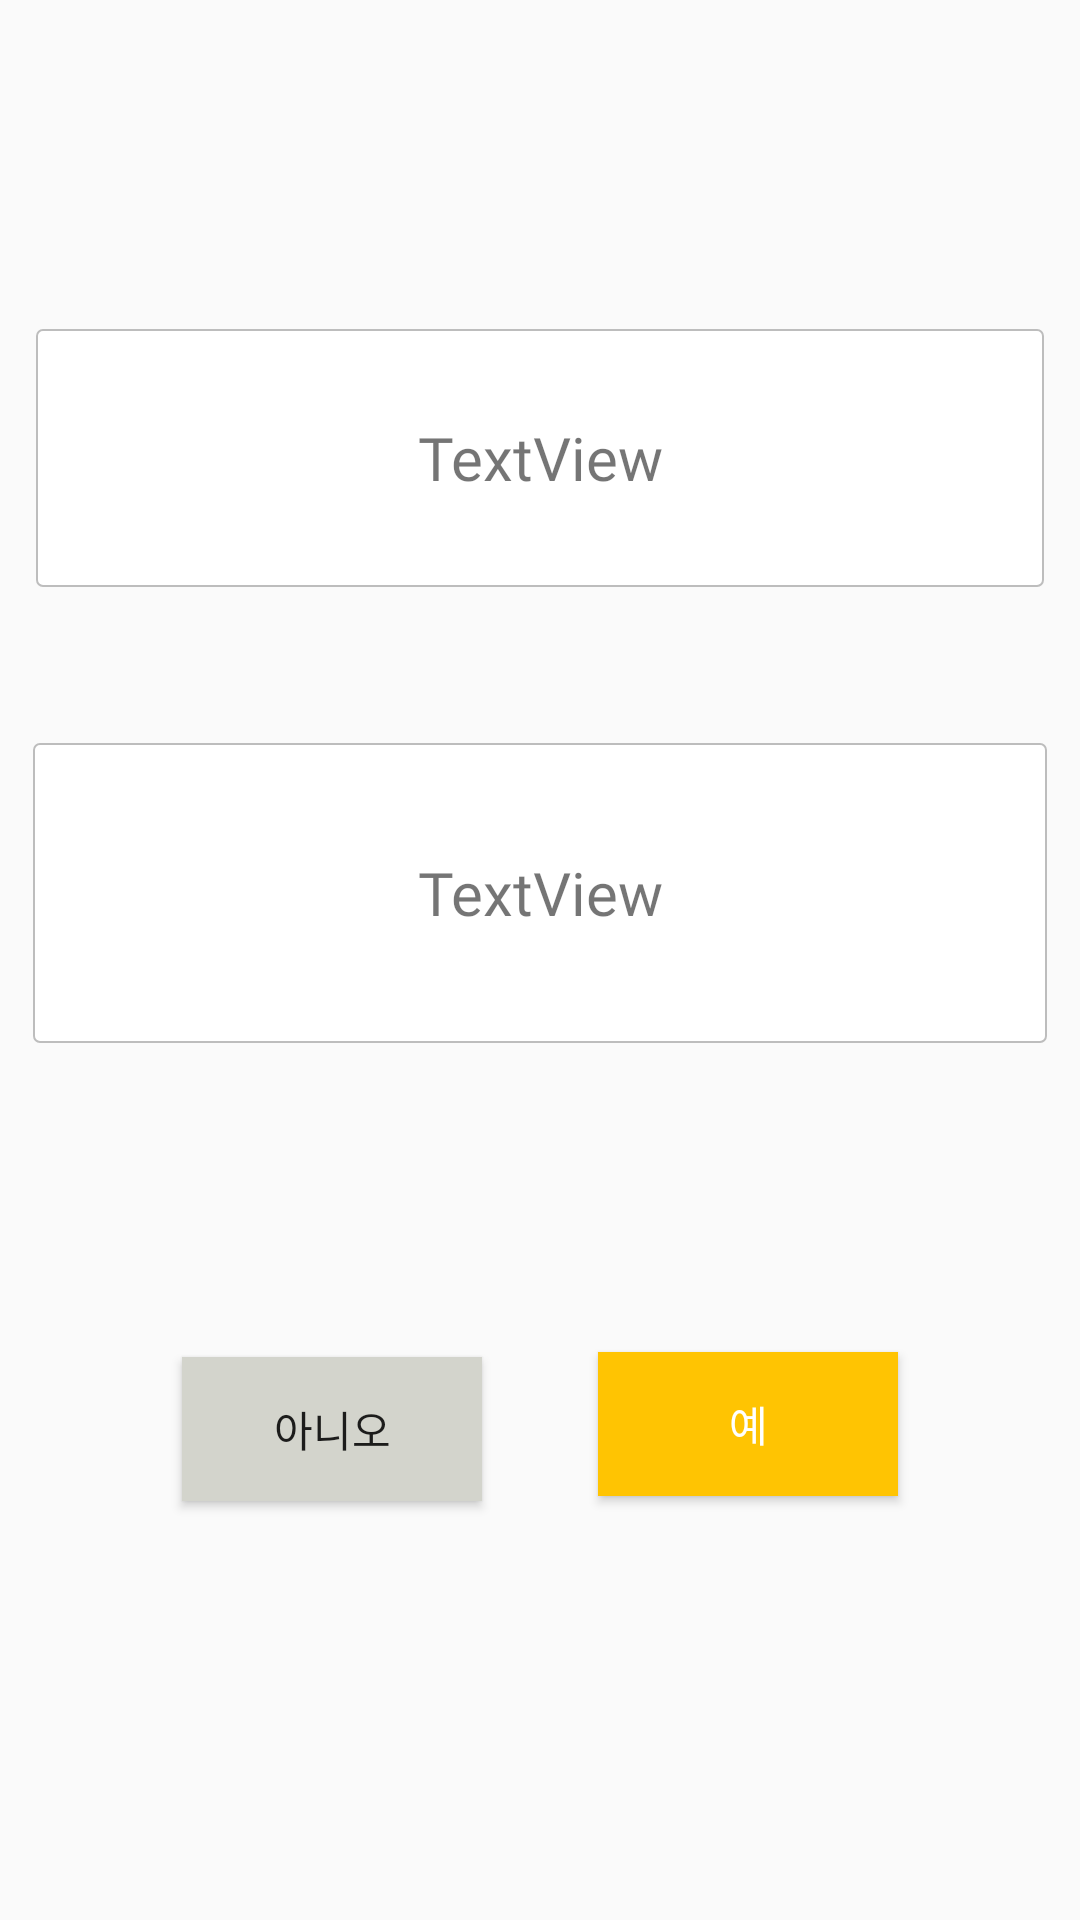

Android layout source for this screen:
<!-- AndroidManifest.xml: application theme AppTheme -->
<!-- res/layout/activity_store.xml -->
<?xml version="1.0" encoding="utf-8"?>
<android.support.constraint.ConstraintLayout
    xmlns:android="http://schemas.android.com/apk/res/android"
    xmlns:app="http://schemas.android.com/apk/res-auto"
    xmlns:tools="http://schemas.android.com/tools"
    android:layout_width="match_parent"
    android:layout_height="match_parent"
    tools:context="com.siot.StoreActivity">

    <TextView
        android:id="@+id/txtView"
        android:layout_width="336dp"
        android:layout_height="86dp"
        android:layout_marginBottom="380dp"
        android:layout_marginEnd="8dp"
        android:layout_marginLeft="8dp"
        android:layout_marginRight="8dp"
        android:textSize="20dp"
        android:layout_marginStart="8dp"
        android:background="@drawable/round"
        android:layout_marginTop="45dp"
        android:gravity="center"
        android:text="TextView"
        android:fontFamily="@font/font1"
        app:layout_constraintBottom_toBottomOf="parent"
        app:layout_constraintEnd_toEndOf="parent"
        app:layout_constraintStart_toStartOf="parent"
        app:layout_constraintTop_toTopOf="parent" />

    <TextView
        android:id="@+id/txtView2"
        android:layout_width="338dp"
        android:layout_height="100dp"
        android:layout_marginEnd="16dp"
        android:layout_marginLeft="16dp"
        android:layout_marginRight="16dp"
        android:layout_marginStart="16dp"
        android:layout_marginTop="52dp"
        android:background="@drawable/round"
        android:fontFamily="@font/font1"
        android:gravity="center"
        android:text="TextView"
        android:textSize="20dp"
        app:layout_constraintEnd_toEndOf="parent"
        app:layout_constraintStart_toStartOf="parent"
        app:layout_constraintTop_toBottomOf="@+id/txtView" />

    <Button
        android:id="@+id/noButton"
        android:layout_width="100dp"
        android:layout_height="wrap_content"
        android:layout_marginBottom="136dp"
        android:layout_marginEnd="10dp"
        android:layout_marginLeft="40dp"
        android:layout_marginRight="10dp"
        android:layout_marginStart="40dp"
        android:layout_marginTop="8dp"
        android:background="#D3D4CC"
        android:text="아니오"
        app:layout_constraintBottom_toBottomOf="parent"
        app:layout_constraintEnd_toStartOf="@+id/yesButton"
        app:layout_constraintStart_toStartOf="parent"
        app:layout_constraintTop_toTopOf="parent"
        app:layout_constraintVertical_bias="0.992" />

    <Button
        android:id="@+id/yesButton"
        style="@style/Widget.AppCompat.Button.Colored"
        android:layout_width="100dp"
        android:layout_height="wrap_content"
        android:layout_marginBottom="128dp"
        android:layout_marginEnd="40dp"
        android:layout_marginLeft="8dp"
        android:layout_marginRight="40dp"
        android:layout_marginStart="8dp"
        android:layout_marginTop="8dp"
        android:background="#ffc402"
        android:text="예"
        app:layout_constraintBottom_toBottomOf="parent"
        app:layout_constraintEnd_toEndOf="parent"
        app:layout_constraintHorizontal_bias="0.36"
        app:layout_constraintStart_toEndOf="@+id/noButton"
        app:layout_constraintTop_toTopOf="parent"
        app:layout_constraintVertical_bias="0.971" />
</android.support.constraint.ConstraintLayout>
<!-- resources referenced by this layout -->
<resources>
  <!-- drawable round (drawable) -->
  <?xml version="1.0" encoding="utf-8"?>
  <selector xmlns:android="http://schemas.android.com/apk/res/android">
  
  <item android:state_pressed="true" android:state_focused="true">
      <shape>
          <solid android:color="#FF8000"/>
          <stroke
              android:width="2.3dp"
              android:color="#FF8000" />
           <corners
              android:radius="2dp" />
      </shape>
  </item>
  
  <item android:state_pressed="true" android:state_focused="false">
      <shape>
          <solid android:color="#FF8000"/>
          <stroke
              android:width="2.3dp"
              android:color="#FF8000" />      
          <corners
              android:radius="0dp" />
      </shape>
  </item>
  
  <item android:state_pressed="false" android:state_focused="true">
      <shape>
          <solid android:color="#FFFFFF"/>
          <stroke
              android:width="2.3dp"
              android:color="#FF8000" />  
          <corners
              android:radius="2dp" />
      </shape>
  </item>
  
  <item android:state_pressed="false" android:state_focused="false">
      <shape>
          <gradient 
              android:startColor="#FFFFFF"
              android:centerColor="#FFFFFF"
              android:endColor="#FFFFFF"
              android:angle="270"
          />
          <stroke
              android:width="0.7dp"                
              android:color="#BDBDBD" /> 
          <corners
              android:radius="2dp" />
      </shape>
  </item>
  
  <item android:state_enabled="true">
      <shape>
          <padding 
                  android:left="4dp"
                  android:top="4dp"
                  android:right="4dp"
                  android:bottom="4dp"
              />
      </shape>
  </item>
  
  </selector>
  <style name="AppTheme" parent="AppBaseTheme">        <item name="windowActionBar">false</item>
          
          <item name="windowNoTitle">true</item>
          <item name="colorPrimaryDark">#FFB700</item>
      </style>
  <style name="AppBaseTheme" parent="Base.Theme.AppCompat.Light">
          
          <item name="windowActionBar">false</item>
          <item name="windowNoTitle">true</item>
          <item name="colorPrimaryDark">#FFB700</item>
  
  
      </style>
</resources>
